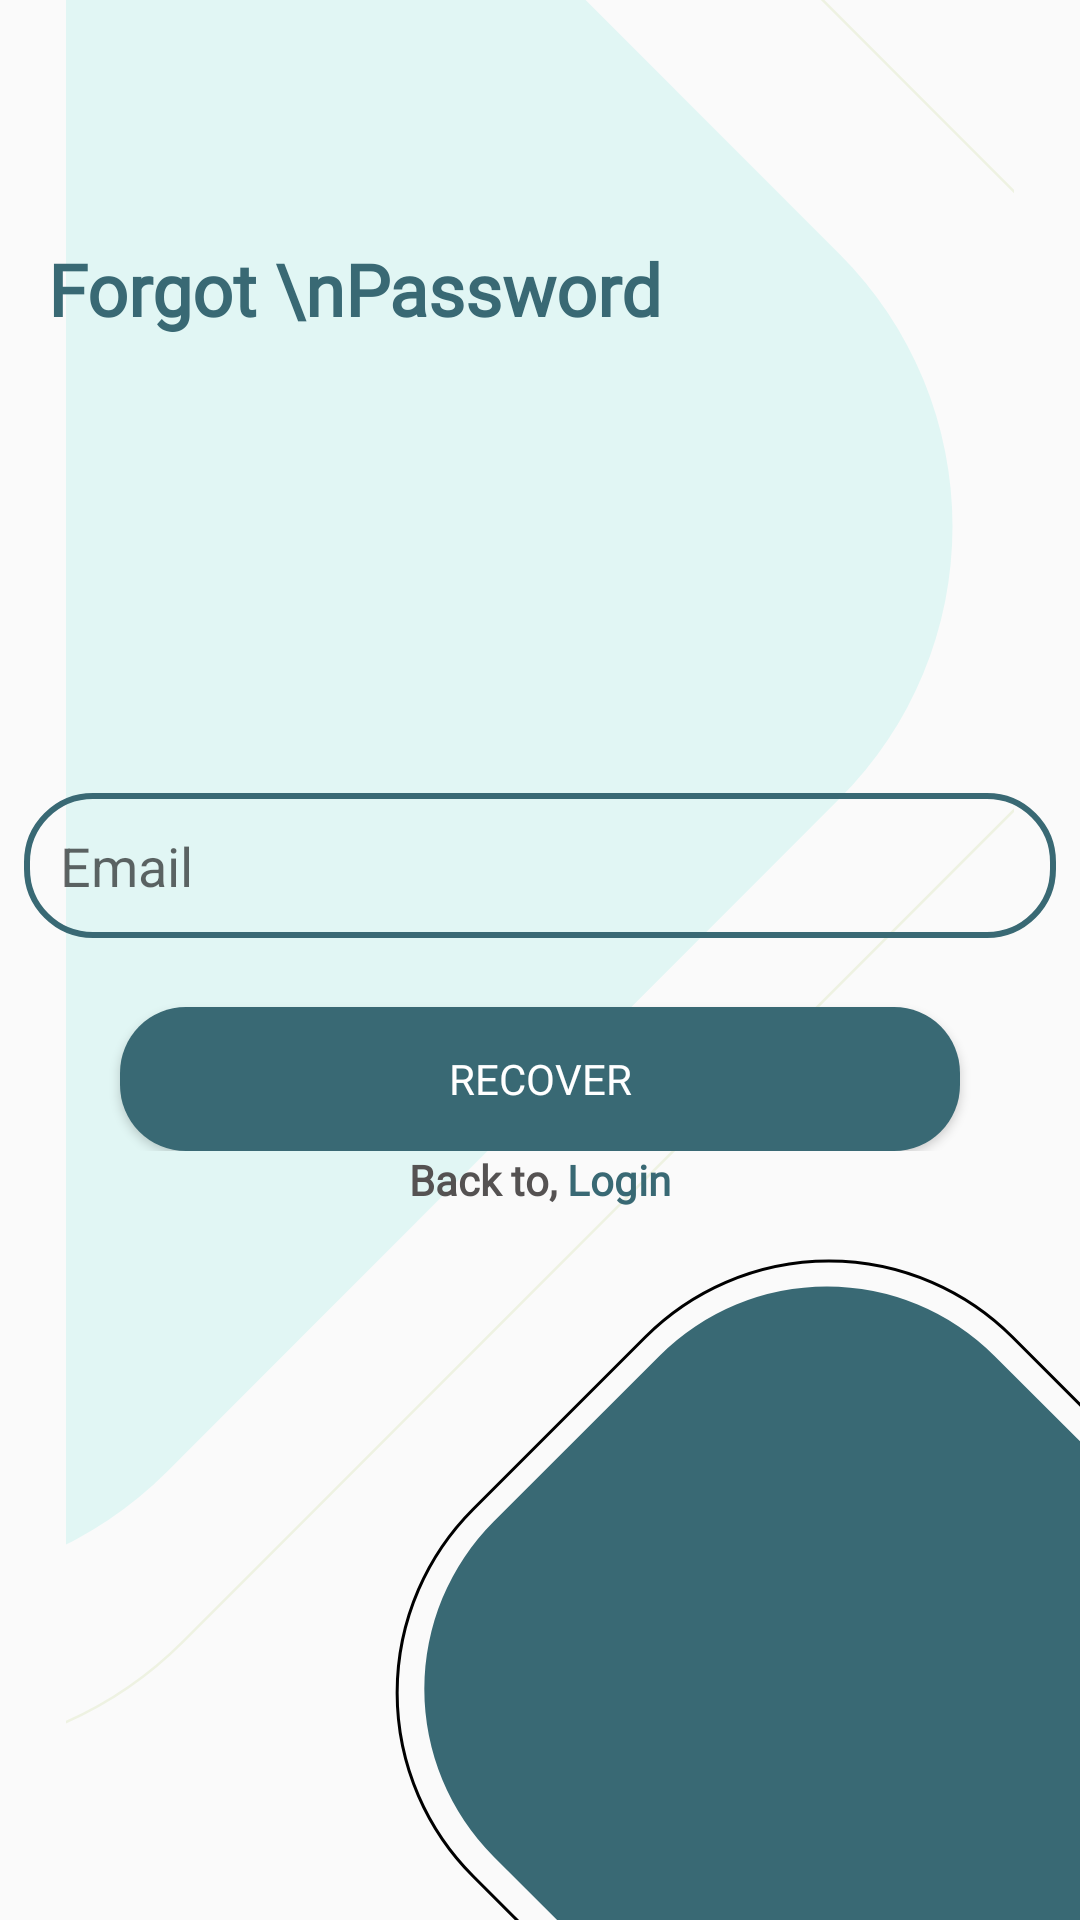

Here is an Android app screen rendered from its layout file. Give the layout XML and the strings, colors and styles it references.
<!-- AndroidManifest.xml: application theme Theme.ChatLink -->
<!-- res/layout/fragment_forgot_password.xml -->
<?xml version="1.0" encoding="utf-8"?>
<RelativeLayout xmlns:android="http://schemas.android.com/apk/res/android"
    xmlns:tools="http://schemas.android.com/tools"
    android:layout_width="match_parent"
    android:layout_height="match_parent"
    tools:context=".Fragment.ForgotPassword">

    <ImageView
        android:layout_width="wrap_content"
        android:layout_height="wrap_content"
        android:src="@drawable/bg_lightgreen" />

    <ImageView
        android:layout_width="wrap_content"
        android:layout_height="wrap_content"
        android:src="@drawable/main_bottom_green"
        android:layout_alignParentEnd="true"
        android:layout_alignParentBottom="true"
        android:layout_marginEnd="-2dp"
        android:layout_marginBottom="0dp"/>

    <TextView
        android:layout_width="wrap_content"
        android:layout_height="wrap_content"
        android:fontFamily="@font/poppins_bold"
        android:text="Forgot \nPassword"
        android:textColor="@color/colorAccent"
        android:textSize="24sp"
        android:textStyle="bold"
        android:layout_marginTop="80dp"
        android:layout_marginStart="16dp"
        android:layout_marginLeft="16dp"/>

    <LinearLayout
        android:id="@+id/frame_all"
        android:layout_width="match_parent"
        android:layout_height="wrap_content"
        android:orientation="vertical"
        android:layout_centerInParent="true">

        <EditText
            android:id="@+id/emailEt"
            android:layout_width="match_parent"
            android:layout_height="wrap_content"
            android:layout_margin="8dp"
            android:background="@drawable/text_box"
            android:hint="Email"
            android:padding="12dp" />

        <androidx.appcompat.widget.AppCompatButton
            android:id="@+id/recoverBtn"
            android:layout_width="match_parent"
            android:layout_height="wrap_content"
            android:layout_marginStart="40dp"
            android:layout_marginTop="15dp"
            android:layout_marginEnd="40dp"
            android:background="@drawable/btn_bg"
            android:fontFamily="@font/poppins_bold"
            android:text="Recover"
            android:textColor="#fff" />

    </LinearLayout>

    <LinearLayout
        android:layout_width="wrap_content"
        android:layout_height="wrap_content"
        android:layout_below="@+id/frame_all"
        android:layout_centerHorizontal="true">
        <TextView
            android:layout_width="wrap_content"
            android:layout_height="wrap_content"
            android:fontFamily="@font/poppins"
            android:text="Back to, "
            android:textColor="#555252"
            android:textStyle="bold"
            android:layout_gravity="center"/>
        <TextView
            android:id="@+id/loginTv"
            android:layout_width="wrap_content"
            android:layout_height="wrap_content"
            android:fontFamily="@font/poppins"
            android:text="Login"
            android:textSize="14dp"
            android:textColor="#FF396974"
            android:textStyle="bold" />
    </LinearLayout>


</RelativeLayout>
<!-- resources referenced by this layout -->
<resources>
  <color name="colorAccent">#396974</color>
  <!-- drawable bg_lightgreen (drawable) -->
  <vector xmlns:android="http://schemas.android.com/apk/res/android"
      android:width="375dp"
      android:height="759dp"
      android:viewportWidth="375"
      android:viewportHeight="759">
    <path
        android:strokeWidth="1"
        android:pathData="M-380.99,221.69L-39.25,-120.04A154.5,154.5 100.33,0 1,179.25 -120.04L388.03,88.74A154.5,154.5 0,0 1,388.03 307.23L46.29,648.97A154.5,154.5 60.87,0 1,-172.21 648.97L-380.99,440.19A154.5,154.5 113.57,0 1,-380.99 221.69z"
        android:fillColor="#00000000"
        android:strokeColor="#EEF2E2"/>
    <path
        android:pathData="M-292.37,249.84L-25.98,-16.55A152,152 83.96,0 1,188.98 -16.55L306.15,100.61A152,152 0,0 1,306.15 315.57L39.75,581.97A152,152 69.14,0 1,-175.21 581.97L-292.37,464.8A152,152 0,0 1,-292.37 249.84z"
        android:fillColor="#E1F6F4"/>
  </vector>
  <!-- drawable btn_bg (drawable) -->
  <?xml version="1.0" encoding="utf-8"?>
  <shape xmlns:android="http://schemas.android.com/apk/res/android"
      android:shape="rectangle">
  
      <solid
          android:color="@color/colorAccent"/>
      <corners
          android:radius="22dp"/>
  </shape>
  <!-- drawable main_bottom_green (drawable) -->
  <vector xmlns:android="http://schemas.android.com/apk/res/android"
      android:width="266dp"
      android:height="257dp"
      android:viewportWidth="266"
      android:viewportHeight="257">
    <path
        android:strokeWidth="1"
        android:pathData="M62.05,120.09L119.47,62.67A86.5,86.5 0,0 1,241.8 62.67L304.32,125.19A86.5,86.5 82.49,0 1,304.32 247.52L246.9,304.94A86.5,86.5 98.07,0 1,124.57 304.94L62.05,242.42A86.5,86.5 112.27,0 1,62.05 120.09z"
        android:fillColor="#00000000"
        android:strokeColor="#000000"/>
    <path
        android:pathData="M68.91,124.16L124.12,68.96A79,79 83.63,0 1,235.84 68.96L295.76,128.87A79,79 0,0 1,295.76 240.6L240.56,295.8A79,79 106.07,0 1,128.83 295.8L68.91,235.88A79,79 0,0 1,68.91 124.16z"
        android:fillColor="#396974"/>
  </vector>
  <!-- drawable text_box (drawable) -->
  <?xml version="1.0" encoding="utf-8"?>
  <shape xmlns:android="http://schemas.android.com/apk/res/android"
      android:shape="rectangle">
  
      <corners
          android:radius="22dp"/>
      <stroke
          android:color="@color/colorAccent"
          android:width="2dp"/>
  </shape>
  <style name="Theme.ChatLink" parent="Base.Theme.ChatLink" />
  <style name="Base.Theme.ChatLink" parent="Theme.AppCompat.DayNight.NoActionBar">
          
          
      </style>
</resources>
